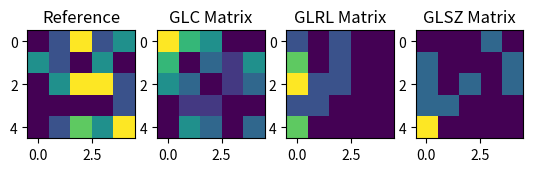

Recreate this plot in Python.
# coding=utf-8

###
# matrix_visualizer.py -
# This file contains code to generate and visualize sample matrix and features being used in PET scans features
# extraction to help the understanding of the glcm, glrlm, glszm being used in the extraction pipe
#
# Patient.py also implements handy function to pre process a pile of dicom image e.g. conversion to SUV
#
# [redacted]
#
# Created on : 30/03/2018
###

import numpy as np
import matplotlib.pyplot as plt

# Reference matrix used to compute the other matrix features
I = np.array([[1, 2, 5, 2, 3],
              [3, 2, 1, 3, 1],
              [1, 3, 5, 5, 2],
              [1, 1, 1, 1, 2],
              [1, 2, 4, 3, 5]
              ])

# GLC, GLRL and GLSZ matrix are hand written (examples from pyradiomics'doc)
glcm = np.array([[6, 4, 3, 0, 0],
                 [4, 0, 2, 1, 3],
                 [3, 2, 0, 1, 2],
                 [0, 1, 1, 0, 0],
                 [0, 3, 2, 0, 2]

                 ])

glrlm = np.array([[1, 0, 1, 0, 0],
                  [3, 0, 1, 0, 0],
                  [4, 1, 1, 0, 0],
                  [1, 1, 0, 0, 0],
                  [3, 0, 0, 0, 0]

                  ])

glszm = np.array([[0, 0, 0, 1, 0],
                  [1, 0, 0, 0, 1],
                  [1, 0, 1, 0, 1],
                  [1, 1, 0, 0, 0],
                  [3, 0, 0, 0, 0]

                  ])

#
# Sample feature calculation : SAGLE from GSLZ matrix
#
(nRow, nCol) = glszm.shape
Nz = nRow * nCol
sagle_num = 0
for rowIndex in range(nRow):
    for colIndex in range(nCol):
        sagle_num = sagle_num + glszm[rowIndex, colIndex] / ((1 + rowIndex) ** 2 * (1 + colIndex) ** 2)
print('SAGLE value :  %0.03F' % sagle_num)

#
# Display reference and other matrix of interests
#
plt.figure(1)
plt.subplot(141)
plt.imshow(I)
plt.title('Reference')
plt.subplot(142)
plt.imshow(glcm)
plt.title('GLC Matrix')
plt.subplot(143)
plt.imshow(glrlm)
plt.title('GLRL Matrix')
plt.subplot(144)
plt.imshow(glszm)
plt.title('GLSZ Matrix')
plt.show()
